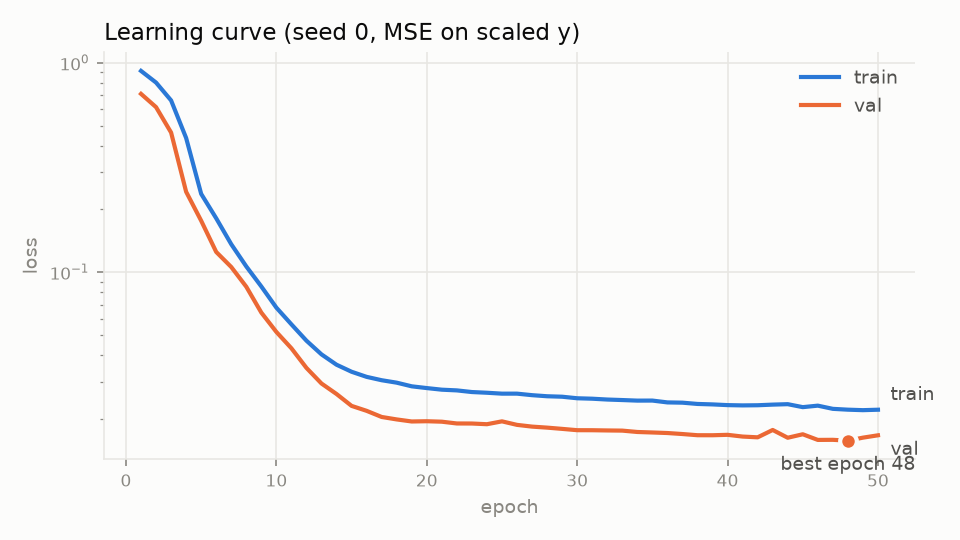

The table this chart was drawn from, first rows:
epoch, train_loss, val_loss
1, 0.9137, 0.7098
2, 0.8037, 0.6134
3, 0.6605, 0.464
4, 0.437, 0.2419
5, 0.2364, 0.1759
6, 0.1807, 0.1248
7, 0.1359, 0.1058
8, 0.1064, 0.08515
9, 0.08539, 0.06408
10, 0.06766, 0.0518
11, 0.05632, 0.04328
12, 0.04705, 0.03488
13, 0.04048, 0.02939
14, 0.03613, 0.02618
15, 0.03344, 0.02298
16, 0.03162, 0.02176
17, 0.03047, 0.02034
18, 0.02966, 0.0198
19, 0.02849, 0.01936
20, 0.02795, 0.01941
21, 0.02746, 0.01931
22, 0.02725, 0.01894
23, 0.02676, 0.01893
24, 0.02655, 0.01878
25, 0.02629, 0.01939
26, 0.02629, 0.01865
27, 0.02585, 0.0183
28, 0.02555, 0.01809
29, 0.02542, 0.01785
30, 0.02499, 0.01759
31, 0.02487, 0.01758
32, 0.02464, 0.01754
33, 0.0245, 0.01751
34, 0.02435, 0.01725
35, 0.02436, 0.01715
36, 0.02387, 0.01705
37, 0.0238, 0.01686
38, 0.02347, 0.01664
39, 0.02336, 0.01664
40, 0.02317, 0.01672
41, 0.0231, 0.0164
42, 0.02314, 0.01626
43, 0.0233, 0.01763
44, 0.02342, 0.01619
45, 0.02266, 0.01682
46, 0.02304, 0.01581
47, 0.02224, 0.01582
48, 0.02204, 0.01567
49, 0.02192, 0.0162
50, 0.02203, 0.01663
